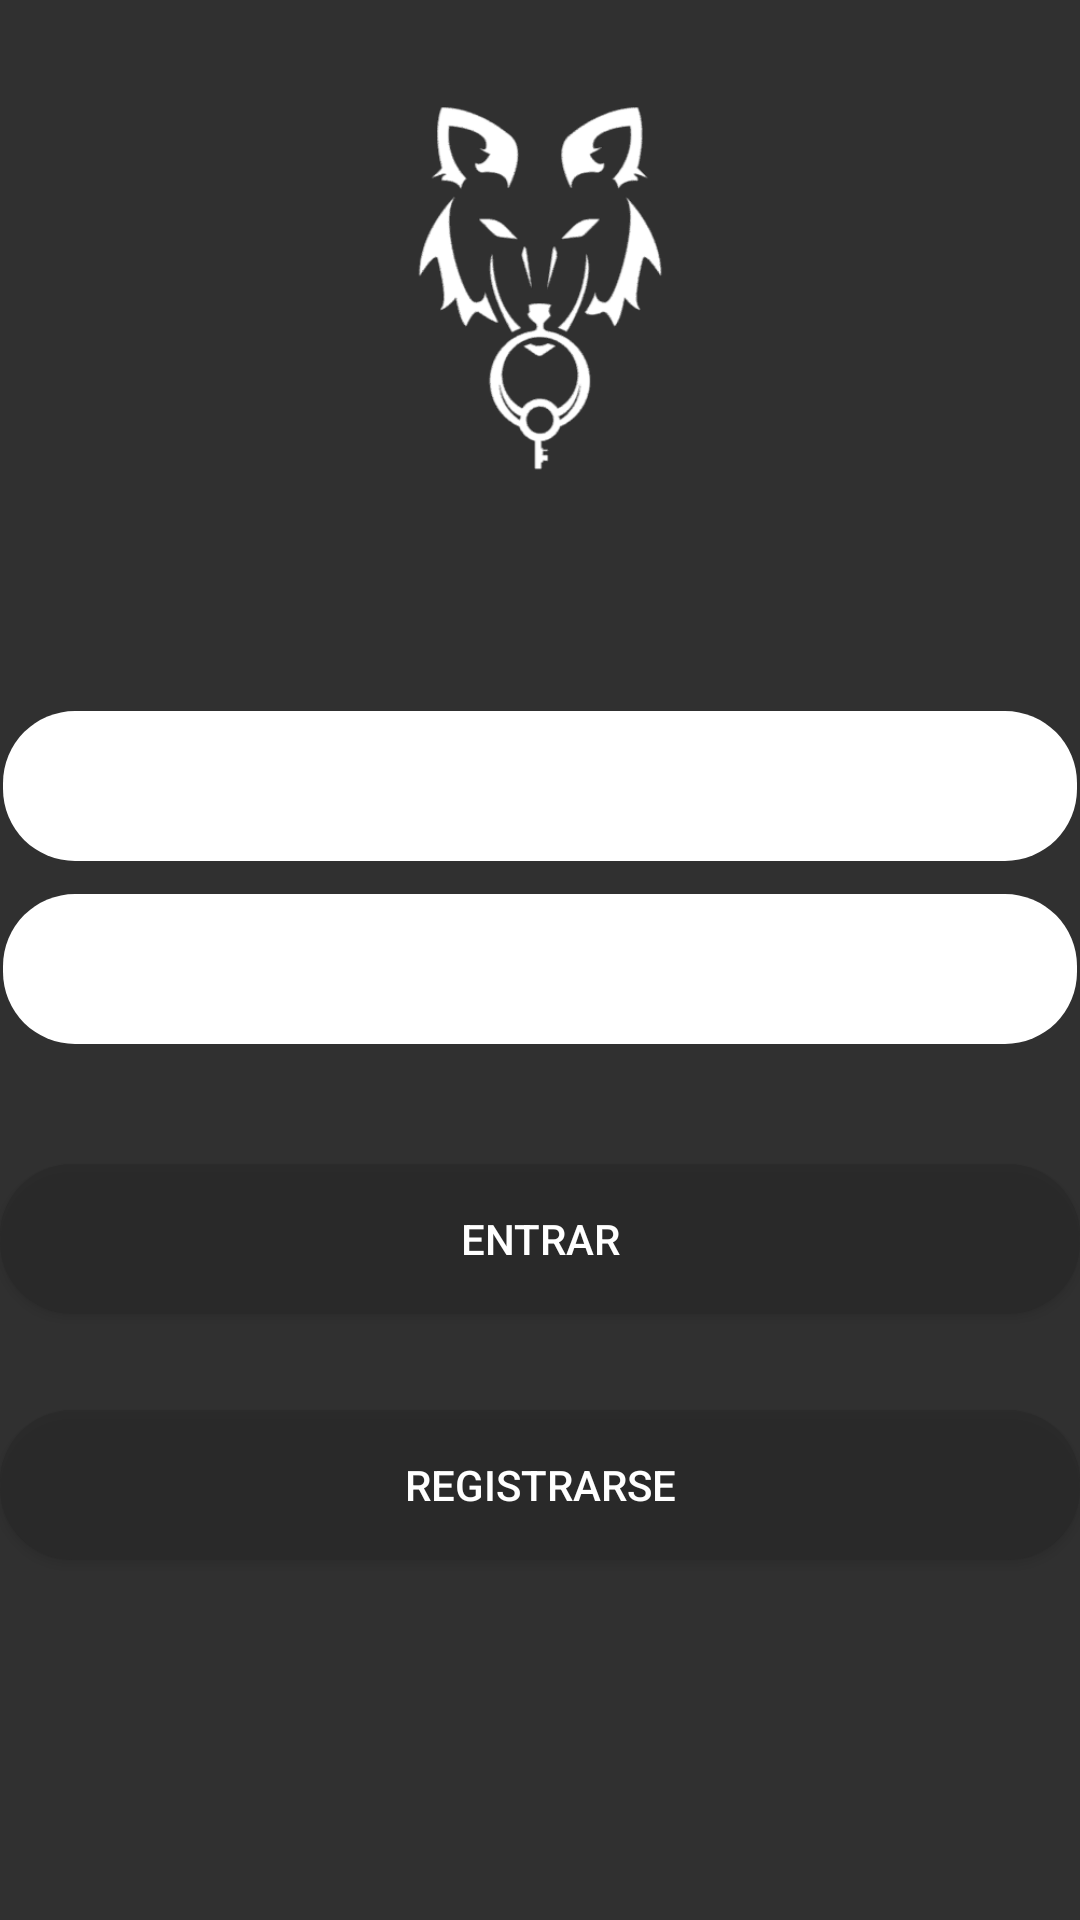

Layout XML and referenced resources for this Android screen:
<!-- AndroidManifest.xml: application theme AppTheme -->
<!-- res/layout/activity_login.xml -->
<?xml version="1.0" encoding="utf-8"?>
<androidx.constraintlayout.widget.ConstraintLayout xmlns:android="http://schemas.android.com/apk/res/android"
    xmlns:app="http://schemas.android.com/apk/res-auto"
    xmlns:tools="http://schemas.android.com/tools"
    android:layout_width="match_parent"
    android:layout_height="match_parent"
    android:background="@mipmap/blue_texture"
    tools:context=".Login">

    <Button
        android:id="@+id/b_logEnter"
        android:layout_width="0dp"
        android:layout_height="50dp"
        android:layout_marginTop="40dp"
        android:background="@drawable/rounded_buton_login_register"
        android:text="@string/Entrar"
        android:textAlignment="center"
        android:textColor="#FFFFFF"
        app:layout_constraintEnd_toEndOf="parent"
        app:layout_constraintHorizontal_bias="0.0"
        app:layout_constraintStart_toStartOf="parent"
        app:layout_constraintTop_toBottomOf="@+id/textInputLayout6" />

    <Button
        android:id="@+id/b_log2Register"
        android:layout_width="0dp"
        android:layout_height="50dp"
        android:layout_marginTop="32dp"
        android:background="@drawable/rounded_buton_login_register"
        android:text="@string/registrarse"
        android:textAlignment="center"
        android:textColor="#ffffff"
        app:layout_constraintEnd_toEndOf="@+id/b_logEnter"
        app:layout_constraintHorizontal_bias="0.498"
        app:layout_constraintStart_toStartOf="@+id/b_logEnter"
        app:layout_constraintTop_toBottomOf="@+id/b_logEnter" />

    <ImageView
        android:id="@+id/imageView"
        android:layout_width="181dp"
        android:layout_height="194dp"
        app:layout_constraintEnd_toEndOf="parent"
        app:layout_constraintStart_toStartOf="parent"
        app:layout_constraintTop_toTopOf="parent"
        app:srcCompat="@mipmap/mitwiserw" />

    <com.google.android.material.textfield.TextInputLayout
        android:id="@+id/textInputLayout5"
        android:layout_width="0dp"
        android:layout_height="wrap_content"
        android:layout_marginStart="1dp"
        android:layout_marginTop="32dp"
        android:layout_marginEnd="1dp"
        app:layout_constraintEnd_toEndOf="parent"
        app:layout_constraintStart_toStartOf="parent"
        app:layout_constraintTop_toBottomOf="@+id/imageView"
        tools:ignore="MissingConstraints">

        <com.google.android.material.textfield.TextInputEditText
            android:id="@+id/et_correo"
            android:layout_width="match_parent"
            android:layout_height="50dp"
            android:layout_gravity="center"
            android:background="@drawable/rounded_corner_editex"
            android:ems="10"
            android:hint="@string/email"
            android:inputType="textEmailAddress"
            android:paddingHorizontal="15dp"

            android:textColor="#222222"
            android:textColorHint="#ffffff" />
    </com.google.android.material.textfield.TextInputLayout>

    <com.google.android.material.textfield.TextInputLayout
        android:id="@+id/textInputLayout6"
        android:layout_width="0dp"
        android:layout_height="wrap_content"
        android:layout_marginStart="1dp"
        android:layout_marginEnd="1dp"
        app:layout_constraintEnd_toEndOf="parent"
        app:layout_constraintStart_toStartOf="parent"
        app:layout_constraintTop_toBottomOf="@+id/textInputLayout5">

        <com.google.android.material.textfield.TextInputEditText
            android:id="@+id/et_pass"
            android:layout_width="match_parent"
            android:layout_height="50dp"
            android:layout_gravity="center"
            android:background="@drawable/rounded_corner_editex"
            android:ems="10"
            android:hint="@string/password"
            android:inputType="textPassword"
            android:paddingHorizontal="15dp"
            android:textColor="#222222"
            android:textColorHint="#E6FFFFFF" />
    </com.google.android.material.textfield.TextInputLayout>
</androidx.constraintlayout.widget.ConstraintLayout>
<!-- resources referenced by this layout -->
<resources>
  <!-- drawable rounded_buton_login_register (drawable) -->
  <?xml version="1.0" encoding="utf-8"?>
  <shape xmlns:android="http://schemas.android.com/apk/res/android">
      <corners android:radius="24dp"/>
      <solid android:color="#7F272727"/>
  
  
  </shape>
  <!-- drawable rounded_corner_editex (drawable) -->
  <?xml version="1.0" encoding="utf-8"?>
  <shape xmlns:android="http://schemas.android.com/apk/res/android">
      <corners android:radius="24dp"/>
      <solid android:color="@android:color/white"/>
  
  </shape>
  <!-- mipmap mitwiserw: png bitmap (mipmap, 764786 bytes) -->
  <string name="Entrar">Entrar</string>
  <string name="email"> E-mail</string>
  <string name="password">Contraseña</string>
  <string name="registrarse">registrarse</string>
  <style name="AppTheme" parent="Theme.AppCompat.NoActionBar">
          
          <item name="colorPrimary">#130F79</item>
          <item name="colorPrimaryDark">#003700B3</item>
          <item name="colorAccent">#171A22</item>
      </style>
</resources>
